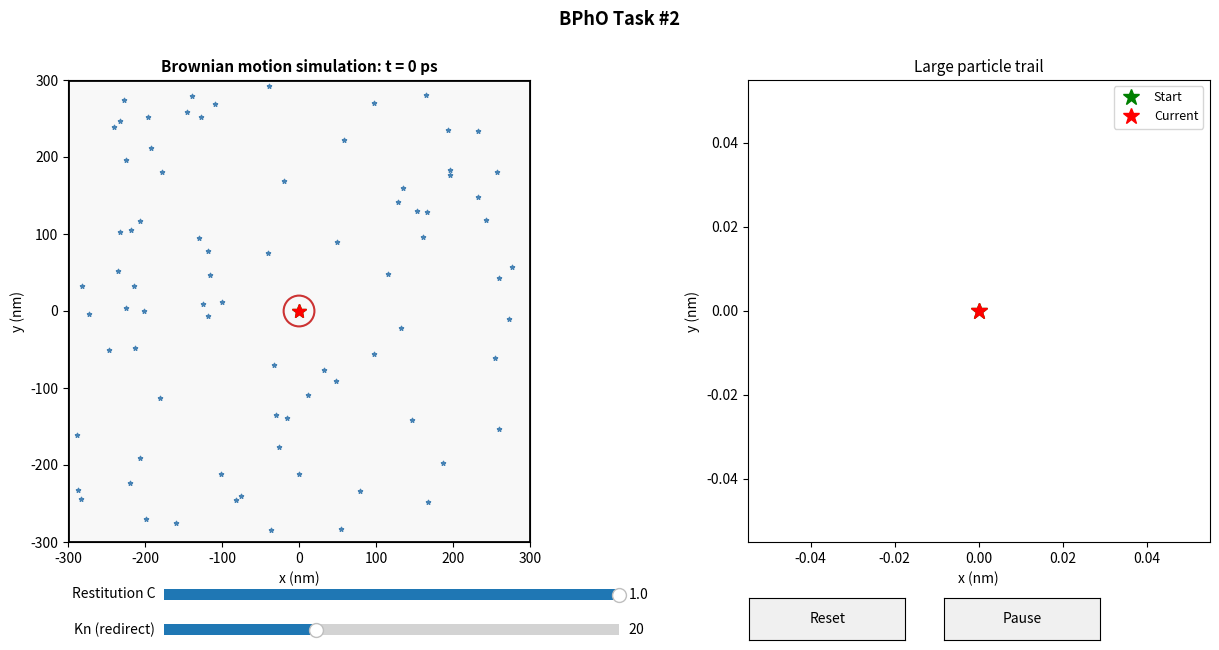

The script that saved this image:
"""
BPhO Task #2 - Brownian Motion Simulation
==========================================
N small particles (mass m, radius r) moving randomly (random walk style).
One large particle (mass M, radius R) starts from rest at centre.
Collisions handled via conservation of momentum (coefficient of restitution C).

Units: nm for position, nm/ps for velocity, ps for time.
"""

import numpy as np
import matplotlib.pyplot as plt
import matplotlib.patches as patches
from matplotlib.animation import FuncAnimation
from matplotlib.widgets import Slider, Button
import matplotlib.lines as mlines

BOX          = 300          # nm, box half-width
N_SMALL      = 80           # number of small particles
m_small      = 1.0          # mass of small particle
r_small      = 3.0          # radius of small particle
M_large      = 50.0         # mass of large particle
R_large      = 20.0         # radius of large particle
v_small      = 2.0          # speed of small particles
C_restitution= 1.0          # coefficient of restitution (1 = elastic)
Kn           = 20           # Knudsen number
DT           = 0.5          


rng = np.random.default_rng(42)

def init_particles():
    """Randomly place small particles, avoiding large particle zone."""
    pos = np.zeros((N_SMALL, 2))
    vel = np.zeros((N_SMALL, 2))
    angles = rng.uniform(0, 2*np.pi, N_SMALL)
    vel[:, 0] = v_small * np.cos(angles)
    vel[:, 1] = v_small * np.sin(angles)

    placed = 0
    while placed < N_SMALL:
        x = rng.uniform(-BOX + r_small, BOX - r_small)
        y = rng.uniform(-BOX + r_small, BOX - r_small)
        if np.sqrt(x**2 + y**2) > R_large + r_small + 10:
            pos[placed] = [x, y]
            placed += 1

    # Large particle starts at rest in the centre
    large_pos = np.array([0.0, 0.0])
    large_vel = np.array([0.0, 0.0])
    return pos, vel, large_pos, large_vel

pos_s, vel_s, pos_L, vel_L = init_particles()
steps_since_redirect = rng.integers(0, Kn, N_SMALL)
trail_L = [pos_L.copy()]
time_ps  = 0.0

def step(pos_s, vel_s, pos_L, vel_L, steps_since_redirect, C):
    global time_ps
    time_ps += DT

    # 1. Move small particles
    pos_s += vel_s * DT

    # 2. Bounce small particles off walls (reflect velocity)
    for i in range(N_SMALL):
        for ax in range(2):
            lim = BOX - r_small
            if pos_s[i, ax] < -lim:
                pos_s[i, ax] = -lim
                vel_s[i, ax] *= -1
            elif pos_s[i, ax] > lim:
                pos_s[i, ax] = lim
                vel_s[i, ax] *= -1

    # 3. Randomise small particle direction every Kn steps (Knudsen model)
    steps_since_redirect += 1
    redirect = steps_since_redirect >= Kn
    if redirect.any():
        n_redir = redirect.sum()
        new_angles = rng.uniform(0, 2*np.pi, n_redir)
        vel_s[redirect, 0] = v_small * np.cos(new_angles)
        vel_s[redirect, 1] = v_small * np.sin(new_angles)
        steps_since_redirect[redirect] = 0

    # 4. Move large particle
    pos_L = pos_L + vel_L * DT

    # 5. Bounce large particle off walls
    for ax in range(2):
        lim = BOX - R_large
        if pos_L[ax] < -lim:
            pos_L[ax] = -lim
            vel_L[ax] *= -1
        elif pos_L[ax] > lim:
            pos_L[ax] = lim
            vel_L[ax] *= -1

    # 6. Collision: small particles with large particle
    for i in range(N_SMALL):
        diff = pos_s[i] - pos_L
        dist = np.linalg.norm(diff)
        min_dist = r_small + R_large
        if dist < min_dist and dist > 1e-9:
            
            n = diff / dist

            
            v_rel = np.dot(vel_s[i] - vel_L, n)

            if v_rel < 0:

                J = -(1 + C) * v_rel / (1/m_small + 1/M_large)
                vel_s[i] += (J / m_small) * n
                vel_L    -= (J / M_large) * n


                overlap = min_dist - dist
                pos_s[i] += n * overlap * (M_large / (m_small + M_large))
                pos_L    -= n * overlap * (m_small / (m_small + M_large))

    return pos_s, vel_s, pos_L, vel_L, steps_since_redirect


fig, (ax_sim, ax_trail) = plt.subplots(1, 2, figsize=(13, 7))
plt.subplots_adjust(bottom=0.22, left=0.06, right=0.97, wspace=0.35)


ax_sim.set_xlim(-BOX, BOX); ax_sim.set_ylim(-BOX, BOX)
ax_sim.set_aspect('equal'); ax_sim.set_facecolor('#f8f8f8')
box_rect = patches.Rectangle((-BOX, -BOX), 2*BOX, 2*BOX,
                               linewidth=2, edgecolor='black',
                               facecolor='none', zorder=3)
ax_sim.add_patch(box_rect)
ax_sim.set_title('Brownian motion simulation: t = 0 ps', fontsize=11, fontweight='bold')
ax_sim.set_xlabel('x (nm)'); ax_sim.set_ylabel('y (nm)')


sc_small = ax_sim.scatter(pos_s[:, 0], pos_s[:, 1],
                           s=10, color='steelblue', marker='*', zorder=4)


large_circle = plt.Circle(pos_L, R_large, color='#cc3333', fill=False,
                           linewidth=1.5, zorder=5)
ax_sim.add_patch(large_circle)


trail_line, = ax_sim.plot([], [], 'r-', linewidth=0.8, alpha=0.7, zorder=4)


start_marker, = ax_sim.plot(0, 0, 'g*', markersize=10, zorder=6)


cur_marker, = ax_sim.plot(0, 0, 'r*', markersize=10, zorder=7)


ax_trail.set_aspect('equal')
ax_trail.set_title('Large particle trail', fontsize=11)
ax_trail.set_xlabel('x (nm)'); ax_trail.set_ylabel('y (nm)')
trail_line2, = ax_trail.plot([0], [0], 'r-', linewidth=1, alpha=0.8)
trail_start, = ax_trail.plot(0, 0, 'g*', markersize=12, label='Start')
trail_cur,   = ax_trail.plot(0, 0, 'r*', markersize=12, label='Current')
ax_trail.legend(fontsize=9)

ax_c   = plt.axes([0.15, 0.13, 0.35, 0.03])
ax_kn  = plt.axes([0.15, 0.08, 0.35, 0.03])
ax_btn = plt.axes([0.60, 0.08, 0.12, 0.06])
ax_pau = plt.axes([0.75, 0.08, 0.12, 0.06])

sl_c  = Slider(ax_c,  'Restitution C', 0.1, 1.0, valinit=C_restitution, valstep=0.05)
sl_kn = Slider(ax_kn, 'Kn (redirect)', 5,   50,  valinit=Kn,            valstep=1)
btn_reset = Button(ax_btn, 'Reset', color='#f0f0f0', hovercolor='#ddd')
btn_pause = Button(ax_pau, 'Pause', color='#f0f0f0', hovercolor='#ddd')

paused = [False]

def reset(_):
    global pos_s, vel_s, pos_L, vel_L, steps_since_redirect, trail_L, time_ps
    pos_s, vel_s, pos_L, vel_L = init_particles()
    steps_since_redirect = rng.integers(0, Kn, N_SMALL)
    trail_L = [pos_L.copy()]
    time_ps = 0.0

def toggle_pause(_):
    paused[0] = not paused[0]
    btn_pause.label.set_text('Resume' if paused[0] else 'Pause')

btn_reset.on_clicked(reset)
btn_pause.on_clicked(toggle_pause)

STEPS_PER_FRAME = 3

def animate(frame):
    global pos_s, vel_s, pos_L, vel_L, steps_since_redirect, trail_L, time_ps

    if paused[0]:
        return

    C  = sl_c.val
    kn = int(sl_kn.val)

    for _ in range(STEPS_PER_FRAME):
        pos_s, vel_s, pos_L, vel_L, steps_since_redirect = step(
            pos_s, vel_s, pos_L, vel_L, steps_since_redirect, C)
        trail_L.append(pos_L.copy())

    sc_small.set_offsets(pos_s)
    large_circle.center = pos_L
    cur_marker.set_data([pos_L[0]], [pos_L[1]])

    trail_arr = np.array(trail_L)
    trail_line.set_data(trail_arr[:, 0], trail_arr[:, 1])

    trail_line2.set_data(trail_arr[:, 0], trail_arr[:, 1])
    trail_cur.set_data([pos_L[0]], [pos_L[1]])
    ax_trail.relim(); ax_trail.autoscale_view()

    ax_sim.set_title(f'Brownian motion simulation: t = {time_ps:.0f} ps',
                     fontsize=11, fontweight='bold')

ani = FuncAnimation(fig, animate, interval=30, cache_frame_data=False)

plt.suptitle('BPhO Task #2', fontsize=13, fontweight='bold')

plt.show()
